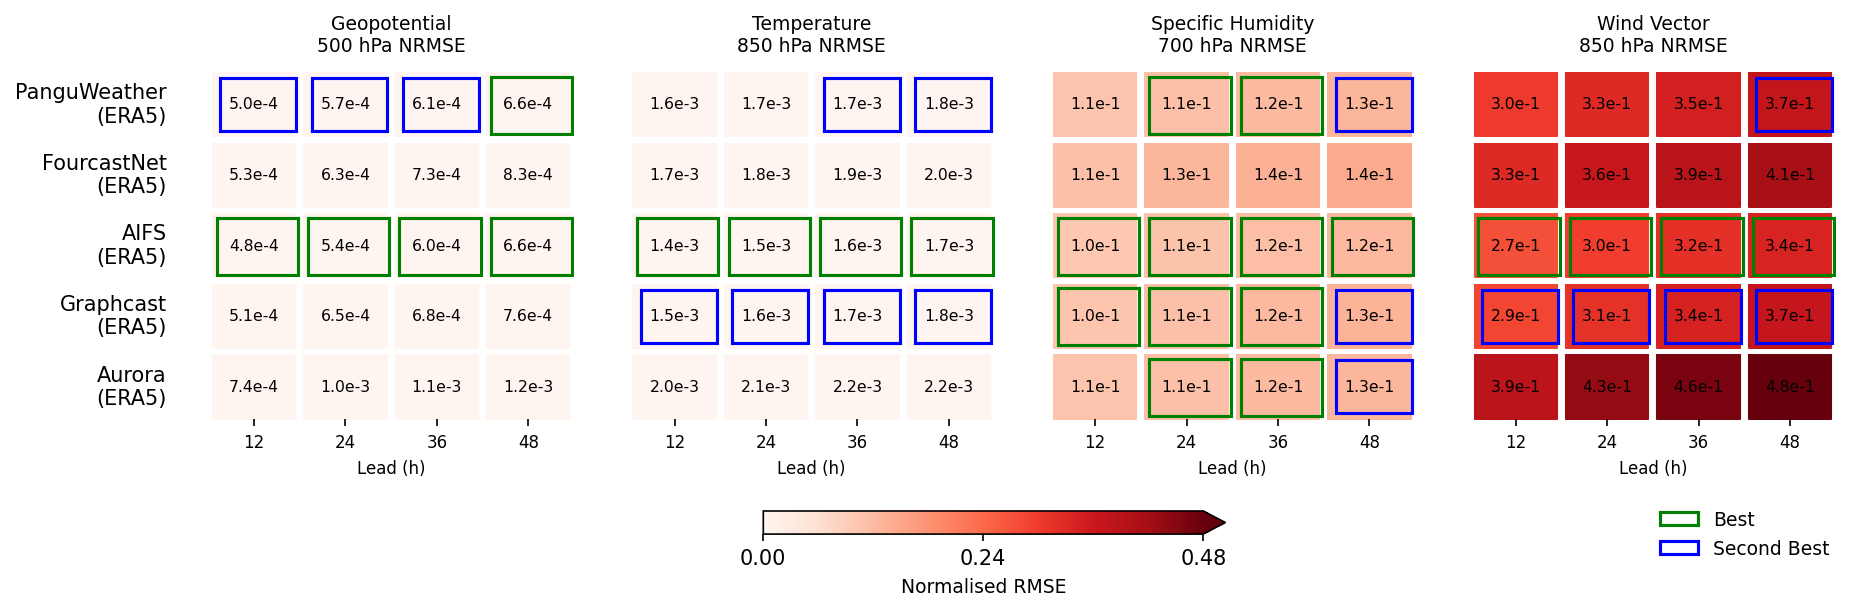

The data file committed next to this chart (first rows):
model, variable, lead_12h, lead_24h, lead_36h, lead_48h
PanguWeather, Geopotential 500 hPa, 0.0005033, 0.000565, 0.0006052, 0.0006629
PanguWeather, Temperature 850 hPa, 0.001579, 0.001692, 0.001741, 0.001807
PanguWeather, Specific Humidity 700 hPa, 0.106, 0.1129, 0.1217, 0.1278
PanguWeather, Wind Vector 850 hPa, 0.3001, 0.3278, 0.3469, 0.3736
FourcastNet, Geopotential 500 hPa, 0.0005333, 0.0006333, 0.0007257, 0.0008304
FourcastNet, Temperature 850 hPa, 0.001713, 0.001829, 0.001904, 0.001974
FourcastNet, Specific Humidity 700 hPa, 0.1143, 0.1274, 0.1366, 0.1446
FourcastNet, Wind Vector 850 hPa, 0.328, 0.3629, 0.3887, 0.4126
AIFS, Geopotential 500 hPa, 0.000482, 0.0005395, 0.0005988, 0.0006607
AIFS, Temperature 850 hPa, 0.001428, 0.00153, 0.001621, 0.001689
AIFS, Specific Humidity 700 hPa, 0.1008, 0.1083, 0.1155, 0.1222
AIFS, Wind Vector 850 hPa, 0.2748, 0.2965, 0.3176, 0.3396
Graphcast, Geopotential 500 hPa, 0.0005056, 0.000647, 0.0006803, 0.0007622
Graphcast, Temperature 850 hPa, 0.001514, 0.001612, 0.001691, 0.001761
Graphcast, Specific Humidity 700 hPa, 0.1032, 0.1127, 0.1222, 0.1319
Graphcast, Wind Vector 850 hPa, 0.2859, 0.3147, 0.3411, 0.3693
Aurora, Geopotential 500 hPa, 0.0007362, 0.001016, 0.001144, 0.001241
Aurora, Temperature 850 hPa, 0.001977, 0.002114, 0.002186, 0.002228
Aurora, Specific Humidity 700 hPa, 0.1064, 0.114, 0.1215, 0.1287
Aurora, Wind Vector 850 hPa, 0.385, 0.4342, 0.4606, 0.4784
